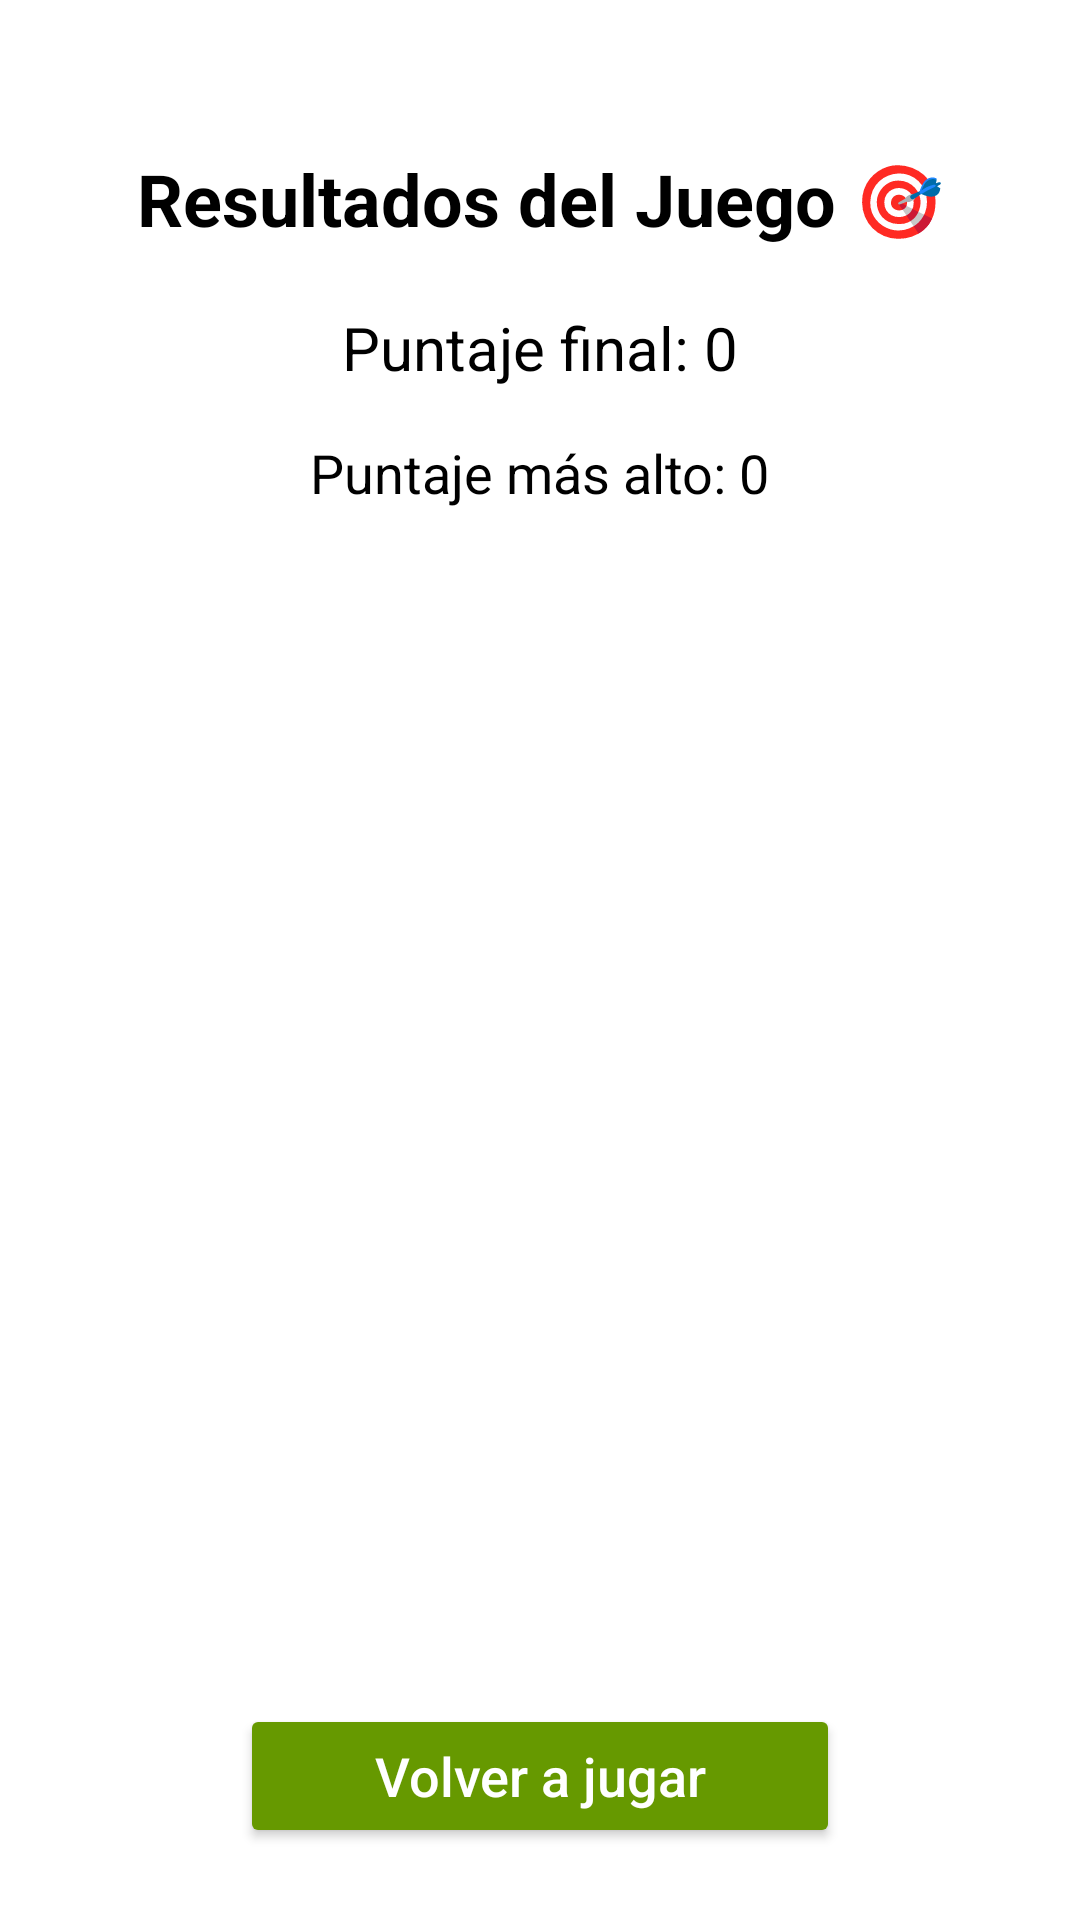

Layout XML and referenced resources for this Android screen:
<!-- AndroidManifest.xml: application theme Theme.EXAMPARCIAL -->
<!-- res/layout/fragment_result.xml -->
<?xml version="1.0" encoding="utf-8"?>
<androidx.constraintlayout.widget.ConstraintLayout
    xmlns:android="http://schemas.android.com/apk/res/android"
    xmlns:app="http://schemas.android.com/apk/res-auto"
    xmlns:tools="http://schemas.android.com/tools"
    android:layout_width="match_parent"
    android:layout_height="match_parent"
    android:background="@color/white"
    tools:context=".ResultFragment">

    <TextView
        android:id="@+id/tvTitulo"
        android:layout_width="wrap_content"
        android:layout_height="wrap_content"
        android:text="Resultados del Juego 🎯"
        android:textSize="24sp"
        android:textStyle="bold"
        android:textColor="@color/black"
        android:layout_marginTop="50dp"
        app:layout_constraintTop_toTopOf="parent"
        app:layout_constraintStart_toStartOf="parent"
        app:layout_constraintEnd_toEndOf="parent" />

    <TextView
        android:id="@+id/tvFinalScore"
        android:layout_width="wrap_content"
        android:layout_height="wrap_content"
        android:text="Puntaje final: 0"
        android:textSize="20sp"
        android:textColor="@color/black"
        android:layout_marginTop="20dp"
        app:layout_constraintTop_toBottomOf="@id/tvTitulo"
        app:layout_constraintStart_toStartOf="parent"
        app:layout_constraintEnd_toEndOf="parent" />

    <TextView
        android:id="@+id/tvHighScore"
        android:layout_width="wrap_content"
        android:layout_height="wrap_content"
        android:text="Puntaje más alto: 0"
        android:textSize="18sp"
        android:textColor="@color/black"
        android:layout_marginTop="16dp"
        app:layout_constraintTop_toBottomOf="@id/tvFinalScore"
        app:layout_constraintStart_toStartOf="parent"
        app:layout_constraintEnd_toEndOf="parent" />

    
    <androidx.recyclerview.widget.RecyclerView
        android:id="@+id/recyclerHistorial"
        android:layout_width="0dp"
        android:layout_height="0dp"
        android:layout_marginTop="24dp"
        android:layout_marginStart="24dp"
        android:layout_marginEnd="24dp"
        android:layout_marginBottom="80dp"
        app:layout_constraintTop_toBottomOf="@id/tvHighScore"
        app:layout_constraintStart_toStartOf="parent"
        app:layout_constraintEnd_toEndOf="parent"
        app:layout_constraintBottom_toTopOf="@id/btnReiniciar"
        tools:listitem="@layout/item_puntaje" />

    <Button
        android:id="@+id/btnReiniciar"
        android:layout_width="200dp"
        android:layout_height="wrap_content"
        android:text="Volver a jugar"
        android:textAllCaps="false"
        android:textSize="18sp"
        android:backgroundTint="@android:color/holo_green_dark"
        android:textColor="@android:color/white"
        app:layout_constraintBottom_toBottomOf="parent"
        app:layout_constraintStart_toStartOf="parent"
        app:layout_constraintEnd_toEndOf="parent"
        android:layout_marginBottom="24dp" />

</androidx.constraintlayout.widget.ConstraintLayout>
<!-- res/layout/item_puntaje.xml (included above) -->
<?xml version="1.0" encoding="utf-8"?>
<androidx.cardview.widget.CardView
    xmlns:android="http://schemas.android.com/apk/res/android"
    xmlns:app="http://schemas.android.com/apk/res-auto"
    android:layout_width="match_parent"
    android:layout_height="wrap_content"
    android:layout_marginTop="8dp"
    android:layout_marginBottom="8dp"
    app:cardCornerRadius="12dp"
    app:cardElevation="4dp">

    <TextView
        android:id="@+id/tvItemPuntaje"
        android:layout_width="match_parent"
        android:layout_height="wrap_content"
        android:padding="16dp"
        android:text="Partida 1: 5 puntos"
        android:textSize="16sp"
        android:textColor="@color/black" />
</androidx.cardview.widget.CardView>
<!-- resources referenced by this layout -->
<resources>
  <style name="Theme.EXAMPARCIAL" parent="Base.Theme.EXAMPARCIAL" />
  <style name="Base.Theme.EXAMPARCIAL" parent="Theme.Material3.DayNight.NoActionBar">
          
          
      </style>
  <!-- not gathered from this repository: default colours our renderer supplied (Android Studio template values) -->
  <color name="black">#FF000000</color>
  <color name="white">#FFFFFFFF</color>
</resources>
